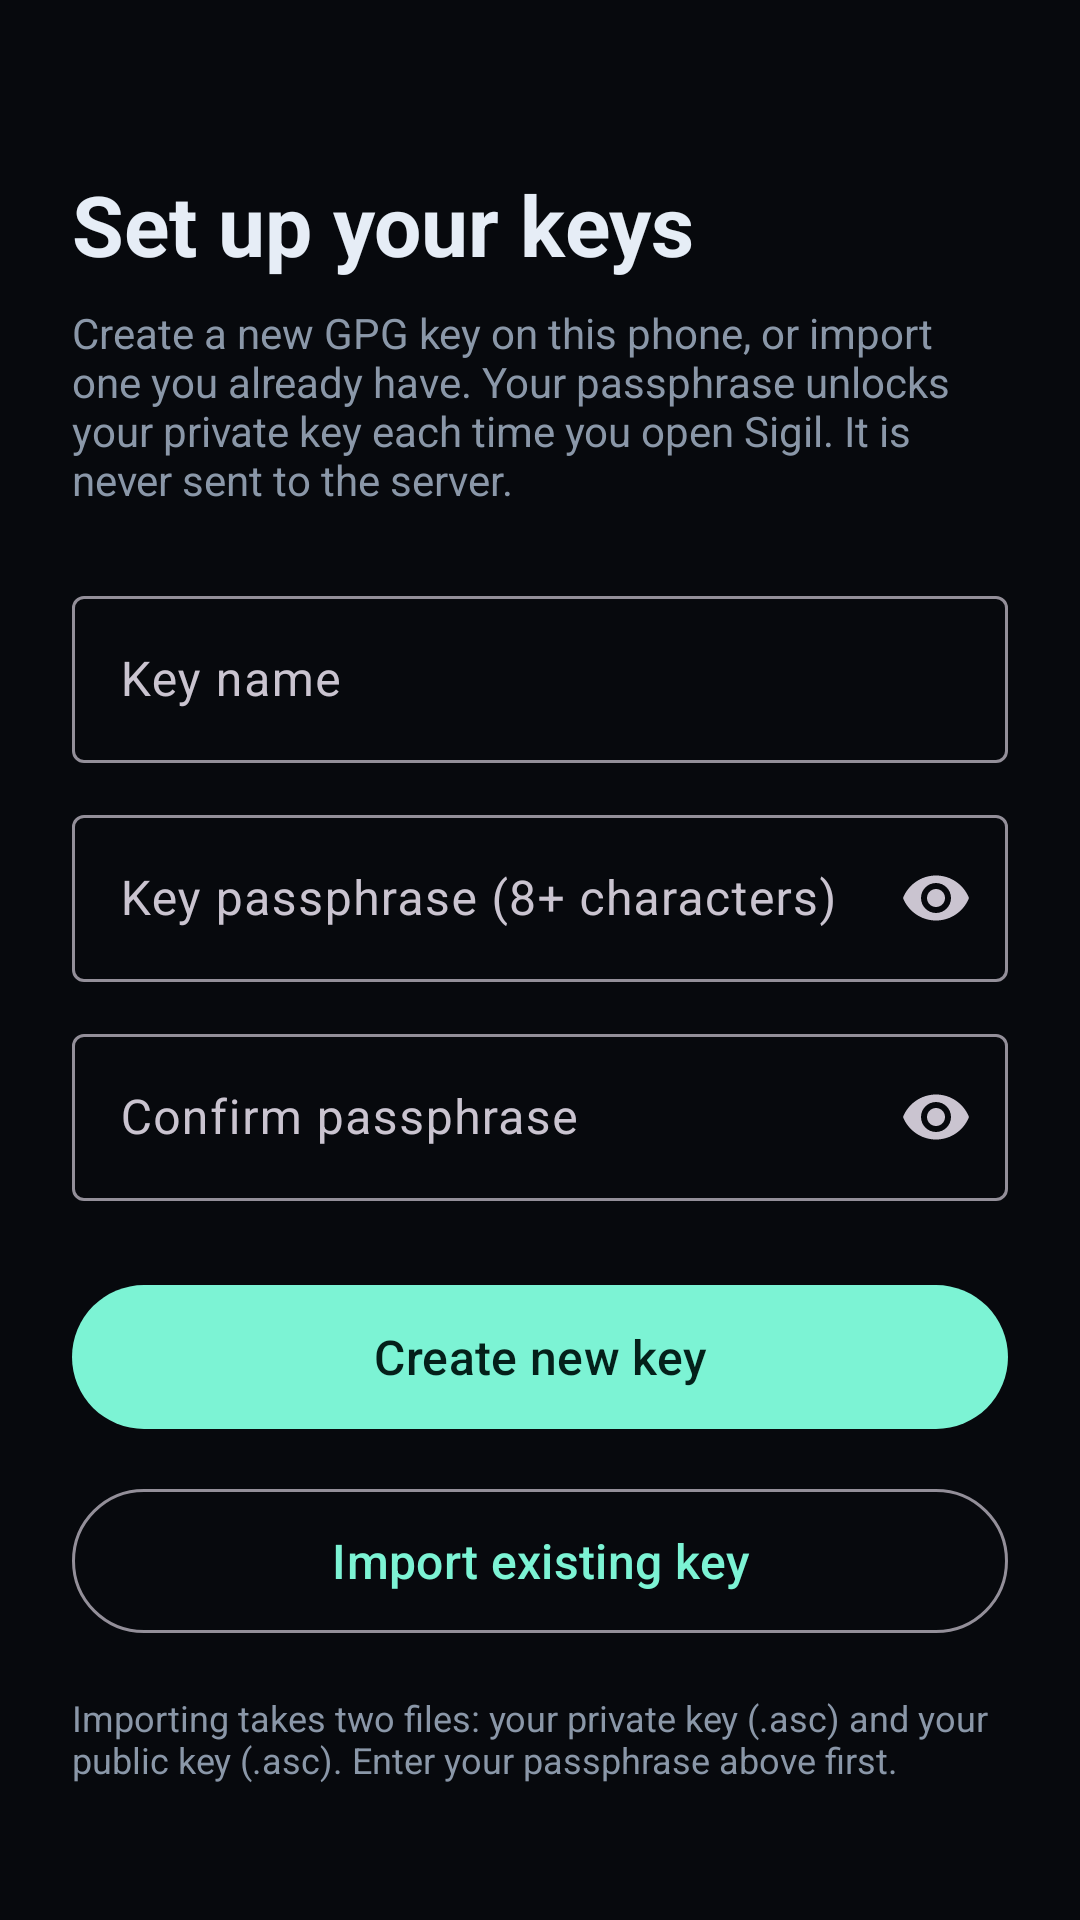

Produce the Android XML layout that renders to this screen, including the resource entries it uses.
<!-- AndroidManifest.xml: application theme Theme.Sigil -->
<!-- res/layout/activity_setup_keys.xml -->
<?xml version="1.0" encoding="utf-8"?>
<ScrollView xmlns:android="http://schemas.android.com/apk/res/android"
    xmlns:app="http://schemas.android.com/apk/res-auto"
    android:layout_width="match_parent"
    android:layout_height="match_parent"
    android:background="@color/bg"
    android:fillViewport="true">

    <LinearLayout
        android:layout_width="match_parent"
        android:layout_height="wrap_content"
        android:orientation="vertical"
        android:padding="24dp">

        <TextView
            android:layout_width="wrap_content"
            android:layout_height="wrap_content"
            android:layout_marginTop="32dp"
            android:text="Set up your keys"
            android:textColor="@color/text"
            android:textSize="28sp"
            android:textStyle="bold" />

        <TextView
            android:layout_width="match_parent"
            android:layout_height="wrap_content"
            android:layout_marginTop="8dp"
            android:text="Create a new GPG key on this phone, or import one you already have. Your passphrase unlocks your private key each time you open Sigil. It is never sent to the server."
            android:textColor="@color/muted"
            android:textSize="14sp" />

        <com.google.android.material.textfield.TextInputLayout
            style="@style/Widget.Material3.TextInputLayout.OutlinedBox"
            android:layout_width="match_parent"
            android:layout_height="wrap_content"
            android:layout_marginTop="24dp"
            android:hint="Key name">

            <com.google.android.material.textfield.TextInputEditText
                android:id="@+id/keyName"
                android:layout_width="match_parent"
                android:layout_height="wrap_content"
                android:inputType="textPersonName"
                android:maxLength="40" />
        </com.google.android.material.textfield.TextInputLayout>

        <com.google.android.material.textfield.TextInputLayout
            style="@style/Widget.Material3.TextInputLayout.OutlinedBox"
            android:layout_width="match_parent"
            android:layout_height="wrap_content"
            android:layout_marginTop="12dp"
            android:hint="Key passphrase (8+ characters)"
            app:endIconMode="password_toggle">

            <com.google.android.material.textfield.TextInputEditText
                android:id="@+id/passphrase"
                android:layout_width="match_parent"
                android:layout_height="wrap_content"
                android:inputType="textPassword" />
        </com.google.android.material.textfield.TextInputLayout>

        <com.google.android.material.textfield.TextInputLayout
            style="@style/Widget.Material3.TextInputLayout.OutlinedBox"
            android:layout_width="match_parent"
            android:layout_height="wrap_content"
            android:layout_marginTop="12dp"
            android:hint="Confirm passphrase"
            app:endIconMode="password_toggle">

            <com.google.android.material.textfield.TextInputEditText
                android:id="@+id/confirm"
                android:layout_width="match_parent"
                android:layout_height="wrap_content"
                android:inputType="textPassword" />
        </com.google.android.material.textfield.TextInputLayout>

        <com.google.android.material.button.MaterialButton
            android:id="@+id/createKey"
            style="@style/Widget.Material3.Button"
            android:layout_width="match_parent"
            android:layout_height="56dp"
            android:layout_marginTop="24dp"
            android:text="Create new key"
            android:textAllCaps="false"
            android:textSize="16sp" />

        <com.google.android.material.button.MaterialButton
            android:id="@+id/importKey"
            style="@style/Widget.Material3.Button.OutlinedButton"
            android:layout_width="match_parent"
            android:layout_height="56dp"
            android:layout_marginTop="12dp"
            android:text="Import existing key"
            android:textAllCaps="false"
            android:textSize="16sp" />

        <TextView
            android:layout_width="match_parent"
            android:layout_height="wrap_content"
            android:layout_marginTop="16dp"
            android:text="Importing takes two files: your private key (.asc) and your public key (.asc). Enter your passphrase above first."
            android:textColor="@color/muted"
            android:textSize="12sp" />
    </LinearLayout>
</ScrollView>
<!-- resources referenced by this layout -->
<resources>
  <color name="bg">#FF07090D</color>
  <color name="muted">#FF8A97A8</color>
  <color name="text">#FFE6EDF6</color>
  <style name="Theme.Sigil" parent="Theme.Material3.Dark.NoActionBar">
          <item name="colorPrimary">@color/teal</item>
          <item name="colorOnPrimary">@color/ink</item>
          <item name="colorSecondary">@color/blue</item>
          <item name="colorOnSecondary">@color/ink</item>
          <item name="colorSurface">@color/panel</item>
          <item name="colorOnSurface">@color/text</item>
          <item name="android:colorBackground">@color/bg</item>
          <item name="android:windowBackground">@color/bg</item>
          <item name="android:statusBarColor">@color/bg</item>
          <item name="android:navigationBarColor">@color/bg</item>
          <item name="android:windowLightStatusBar">false</item>
      </style>
  <color name="teal">#FF7CF3D4</color>
  <color name="ink">#FF04201A</color>
  <color name="blue">#FF7AA7FF</color>
  <color name="panel">#FF0E131B</color>
</resources>
